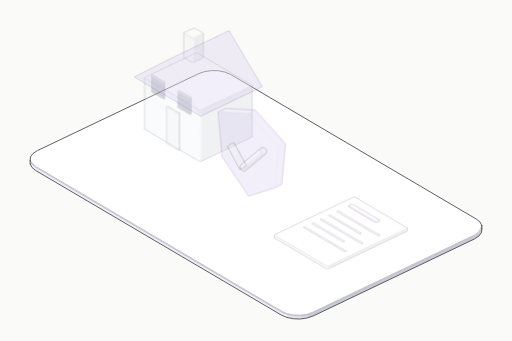
t = 0.00 s
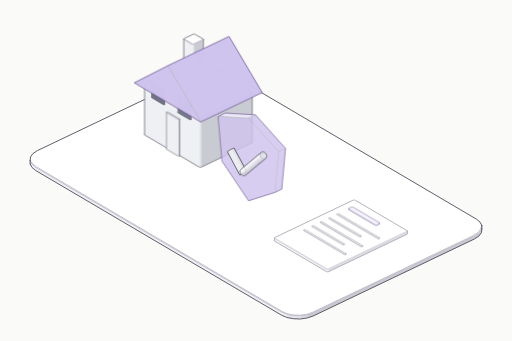
t = 0.80 s
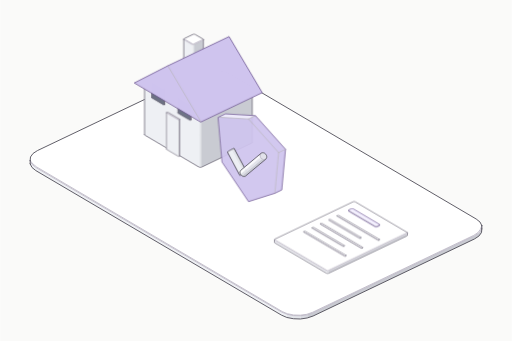
t = 0.98 s
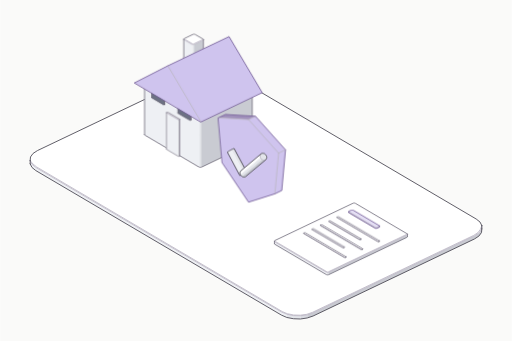
t = 1.52 s
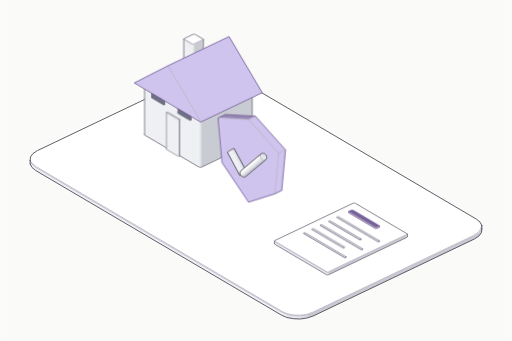
t = 1.98 s
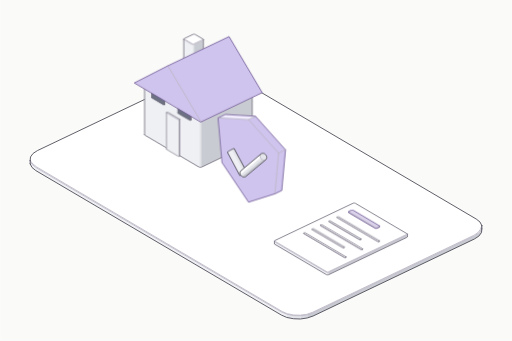
t = 2.40 s

The animated SVG that drew these frames (rendered in a browser with its animation timeline set to each time). Animation: 2 CSS @keyframes rules; one cycle of 2.40 s.

<svg xmlns="http://www.w3.org/2000/svg" class="iso iso-svg" viewBox="0 0 600 400" role="img" aria-label="보험: 보장 방패·보험 계약·보호 대상 주택을 보여주는 입체 그림. 계약과 보장 내용을 관리하고 보험 서비스를 제공해요."><style>.iso{
  --anatomy-page:#0b0b0b;--anatomy-card:#131313;--anatomy-text:#a3a3a3;--anatomy-strong:#e6e6e6;--anatomy-muted:#6e6e6e;
  --anatomy-paper:#131313;--anatomy-face:#1b1b1b;--anatomy-top:#1c1c1c;
  --anatomy-shade-0:#0f0f0f;--anatomy-shade-1:#121212;--anatomy-shade-2:#151515;--anatomy-shade-3:#181818;
  --anatomy-lit-top:#262626;--anatomy-lit-shade:#1d1d1d;
  --anatomy-hi:#d4d4d4;--anatomy-mid:#6a6a6a;--anatomy-lo:#3e3e3e;--anatomy-faint:#2a2a2a;--anatomy-lit:#ffffff;
  --anatomy-halo:#050505;--anatomy-halo-opacity:.9;--anatomy-dot:#e6e6e6;
  --anatomy-red:#ff6b6b;--anatomy-green:#6be0a0;--anatomy-blue:#6b9bff;
  --anatomy-weight:.6px;--anatomy-ease:cubic-bezier(.32,.72,0,1);
  --anatomy-mono:ui-monospace,"SF Mono",Menlo,Consolas,monospace;
  --anatomy-lift:inset 0 1px 0 0 #ffffff0a,inset 0 0 0 1px #ffffff06,0 0 0 1px #00000026,0 1px 1px -.5px #00000014,0 3px 3px -1.5px #00000014,0 6px 6px -3px #00000014,0 12px 12px -6px #00000014;
}
.iso[data-theme="light"]{
  --anatomy-page:#f2f2ef;--anatomy-card:#fbfbfa;--anatomy-text:#57575a;--anatomy-strong:#18181a;--anatomy-muted:#8c8c90;
  --anatomy-paper:#fbfbfa;--anatomy-face:#ffffff;--anatomy-top:#ffffff;
  --anatomy-shade-0:#dcdcd9;--anatomy-shade-1:#e5e5e2;--anatomy-shade-2:#ededea;--anatomy-shade-3:#f4f4f1;
  --anatomy-lit-top:#ffffff;--anatomy-lit-shade:#eeeeeb;
  --anatomy-hi:#26262a;--anatomy-mid:#8a8a8f;--anatomy-lo:#b4b4b8;--anatomy-faint:#d4d4d6;--anatomy-lit:#000000;
  --anatomy-halo:#8a8a80;--anatomy-halo-opacity:.32;--anatomy-dot:#3a3a3e;
  --anatomy-red:#e5484d;--anatomy-green:#30a46c;--anatomy-blue:#3e63dd;
  --anatomy-lift:inset 0 1px 0 0 #ffffff,0 0 0 1px #0000000f,0 1px 1px -.5px #0000000a,0 3px 3px -1.5px #0000000a,0 6px 6px -3px #0000000a,0 12px 12px -6px #0000000a;
}
.iso-svg{display:block;width:100%;height:auto;overflow:visible}
.iso-svg path,.iso-svg circle{vector-effect:non-scaling-stroke}
.iso-fill{fill:var(--anatomy-paper);stroke:none}
.iso-solid[data-lit]>.iso-fill{fill:var(--anatomy-face)}
.iso-shade,.iso-top{stroke:none}
.iso-shade[data-shade="0"]{fill:var(--anatomy-shade-0)}
.iso-shade[data-shade="1"]{fill:var(--anatomy-shade-1)}
.iso-shade[data-shade="2"]{fill:var(--anatomy-shade-2)}
.iso-shade[data-shade="3"]{fill:var(--anatomy-shade-3)}
.iso-top{fill:var(--anatomy-top)}
.iso-solid[data-lit]>.iso-top{fill:var(--anatomy-lit-top)}
.iso-solid[data-lit]>.iso-shade{fill:var(--anatomy-lit-shade)}
.iso-solid[data-seamless]>.iso-shade,.iso-solid[data-seamless]>.iso-top{stroke-width:.4;stroke-linejoin:round}
.iso-solid[data-seamless]>.iso-shade[data-shade="0"]{stroke:var(--anatomy-shade-0)}
.iso-solid[data-seamless]>.iso-shade[data-shade="1"]{stroke:var(--anatomy-shade-1)}
.iso-solid[data-seamless]>.iso-shade[data-shade="2"]{stroke:var(--anatomy-shade-2)}
.iso-solid[data-seamless]>.iso-shade[data-shade="3"]{stroke:var(--anatomy-shade-3)}
.iso-solid[data-seamless]>.iso-top{stroke:var(--anatomy-top)}
.iso-solid[data-seamless][data-lit]>.iso-top{stroke:var(--anatomy-lit-top)}
.iso-solid[data-seamless][data-lit]>.iso-shade{stroke:var(--anatomy-lit-shade)}
.iso-solid[data-lit]>.iso-edge{stroke:var(--anatomy-lit)}
.iso-halo{fill:var(--anatomy-halo);stroke:none;filter:blur(9px);opacity:var(--anatomy-halo-opacity);transform:translateY(3px)}
.iso-line{fill:none;stroke:var(--anatomy-lo);stroke-width:var(--anatomy-weight);stroke-linecap:round;stroke-linejoin:round}
.iso-line[data-tone="hi"]{stroke:var(--anatomy-hi)}
.iso-line[data-tone="mid"]{stroke:var(--anatomy-mid)}
.iso-line[data-tone="lo"]{stroke:var(--anatomy-lo)}
.iso-line[data-tone="faint"]{stroke:var(--anatomy-faint)}
.iso-line[data-tone="lit"]{stroke:var(--anatomy-lit)}
.iso-line[data-tone="red"]{stroke:var(--anatomy-red)}
.iso-line[data-tone="green"]{stroke:var(--anatomy-green)}
.iso-line[data-tone="blue"]{stroke:var(--anatomy-blue)}
.iso-line[data-dotted]{stroke-dasharray:.01 3.5;stroke-width:1}
.iso-line[data-dashed]{stroke-dasharray:3 3}
.iso-line[data-flow]{stroke-dasharray:2 6}
.iso-wire-end{fill:var(--anatomy-paper);stroke:var(--anatomy-lo);stroke-width:var(--anatomy-weight)}
.iso-wire[data-tone="hi"] .iso-wire-end{stroke:var(--anatomy-hi)}
.iso-wire[data-tone="mid"] .iso-wire-end{stroke:var(--anatomy-mid)}
.iso-wire[data-tone="faint"] .iso-wire-end{stroke:var(--anatomy-faint)}
.iso-wire[data-tone="lit"] .iso-wire-end{stroke:var(--anatomy-lit)}
.iso-dots circle{fill:var(--anatomy-dot);stroke:none;opacity:.32}
.iso-dots[data-tone="hi"] circle{opacity:.85}
.iso-dots[data-tone="mid"] circle{opacity:.45}
.iso-dots[data-tone="lo"] circle{opacity:.22}
.iso-dots[data-tone="faint"] circle{opacity:.12}
.iso-face-text{fill:var(--anatomy-mid);font-family:var(--anatomy-mono);letter-spacing:.04em}
.iso-face-text[data-tone="hi"]{fill:var(--anatomy-hi)}
.iso-face-text[data-tone="lo"]{fill:var(--anatomy-lo)}
.iso-face-text[data-tone="faint"]{fill:var(--anatomy-faint)}
.tb-body{fill:var(--anatomy-shade-2);stroke:none}
.tb-shine{fill:var(--anatomy-top);stroke:none}
.tb-shade{fill:var(--anatomy-shade-0);stroke:none}
.tb-ring{fill:none;stroke:var(--anatomy-lo);stroke-width:.45;stroke-linecap:butt;stroke-linejoin:round}
.tb-ring[data-tone="mid"]{stroke:var(--anatomy-mid)}
.tb-ring[data-tone="faint"]{stroke:var(--anatomy-faint)}
.tb-ring[data-tone="hi"]{stroke:var(--anatomy-hi)}

.iso{--anatomy-paper:#fafaf9;--anatomy-top:#ffffff;--anatomy-shade-0:#c9cbd2;--anatomy-shade-1:#d8dae1;--anatomy-shade-2:#e3e5ea;--anatomy-shade-3:#eef0f4;--anatomy-face:#e5dff9;--anatomy-lit-top:#f2edff;--anatomy-lit-shade:#cfc4ee;--anatomy-hi:#45434f;--anatomy-mid:#74717f;--anatomy-lo:#97939f;--anatomy-faint:#bcb8c6;--anatomy-lit:#756098;--anatomy-dot:#55515e;--anatomy-halo:#888398;--anatomy-halo-opacity:.12;--art-rubber:#45434b;--art-glass:#6c7184;--art-solar:#686480;--anatomy-weight:.85px}
.art-part{animation:art-settle 1.6s cubic-bezier(.22,.61,.36,1) both;animation-delay:var(--part-delay)}
.art-part [data-lit] > .iso-top{animation:art-light 1.2s ease-in-out both;animation-delay:calc(.8s + var(--part-delay))}
@keyframes art-settle{0%{opacity:.28;transform:translateY(-7px)}65%,100%{opacity:1;transform:translateY(0)}}
@keyframes art-light{0%,100%{fill:var(--anatomy-lit-top)}45%{fill:var(--anatomy-lit)}}
@media(prefers-reduced-motion:reduce){.art-part,.art-part [data-lit] > .iso-top{animation:none!important}}
</style><rect width="600" height="400" fill="#fafaf9"/><g data-art-part="base.box.0" data-phase="2"><g class="iso-solid"><path class="iso-fill" d="M35.1 188.5L35.5 184.1L38.5 180L43.7 176.6L233 86.3L239.9 83.9L247.9 82.8L256.1 83L263.8 84.6L270.2 87.3L558.3 256.9L562.8 260.5L564.9 264.7L564.9 268.5L564.5 272.8L561.5 276.9L556.3 280.3L367 370.7L360.1 373L352.1 374.2L343.9 373.9L336.2 372.4L329.8 369.6L41.7 200.1L37.2 196.4L35.1 192.2Z"/><path class="iso-shade" data-shade="0" d="M564.9 268.5L564.5 272.8L564.5 269.1L564.9 264.7ZM564.5 272.8L561.5 276.9L561.5 273.2L564.5 269.1ZM561.5 276.9L556.3 280.3L556.3 276.6L561.5 273.2ZM556.3 280.3L367 370.7L367 366.9L556.3 276.6ZM367 370.7L360.1 373L360.1 369.3L367 366.9Z"/><path class="iso-shade" data-shade="1" d="M360.1 373L352.1 374.2L352.1 370.4L360.1 369.3Z"/><path class="iso-shade" data-shade="2" d="M352.1 374.2L343.9 373.9L343.9 370.2L352.1 370.4ZM343.9 373.9L336.2 372.4L336.2 368.6L343.9 370.2Z"/><path class="iso-shade" data-shade="3" d="M336.2 372.4L329.8 369.6L329.8 365.9L336.2 368.6ZM329.8 369.6L41.7 200.1L41.7 196.4L329.8 365.9ZM41.7 200.1L37.2 196.4L37.2 192.7L41.7 196.4ZM37.2 196.4L35.1 192.2L35.1 188.5L37.2 192.7Z"/><path class="iso-top" d="M558.3 256.9L562.8 260.5L564.9 264.7L564.5 269.1L561.5 273.2L556.3 276.6L367 366.9L360.1 369.3L352.1 370.4L343.9 370.2L336.2 368.6L329.8 365.9L41.7 196.4L37.2 192.7L35.1 188.5L35.5 184.1L38.5 180L43.7 176.6L233 86.3L239.9 83.9L247.9 82.8L256.1 83L263.8 84.6L270.2 87.3Z"/><path class="iso-line iso-crease" data-tone="faint" d="M564.9 264.7L564.5 269.1L561.5 273.2L556.3 276.6L367 366.9L360.1 369.3L352.1 370.4L343.9 370.2L336.2 368.6L329.8 365.9L41.7 196.4L37.2 192.7L35.1 188.5"/><path class="iso-line iso-bevel" data-tone="faint" d="M564.9 264.7L563.2 269L560.4 272.8L555.4 276.1L366.2 366.4L359.5 368.7L352 369.7L344.2 369.5L336.8 368L330.7 365.4L42.8 195.9L38.4 192.4L35.1 188.5"/><path class="iso-line iso-edge" data-tone="hi" d="M35.1 188.5L35.5 184.1L38.5 180L43.7 176.6L233 86.3L239.9 83.9L247.9 82.8L256.1 83L263.8 84.6L270.2 87.3L558.3 256.9L562.8 260.5L564.9 264.7M564.9 268.5L564.5 272.8L561.5 276.9L556.3 280.3L367 370.7L360.1 373L352.1 374.2L343.9 373.9L336.2 372.4L329.8 369.6L41.7 200.1L37.2 196.4L35.1 192.2M564.9 264.7L564.9 268.5M35.1 188.5L35.1 192.2"/></g></g><g class="art-part" data-art-part="insurance.box.1" style="--part-delay:0s"><g class="iso-solid"><path class="iso-fill" d="M169.3 98.4L169.3 98.1L169.6 97.7L170 97.5L228.8 69.4L229.4 69.2L230 69.1L230.7 69.1L231.3 69.3L231.9 69.5L295.1 106.7L295.5 107L295.6 107.4L295.6 167L295.6 167.3L295.3 167.7L294.9 167.9L236.2 196L235.6 196.2L234.9 196.3L234.2 196.3L233.6 196.1L233 195.9L169.9 158.7L169.5 158.4L169.3 158Z"/><path class="iso-shade" data-shade="0" d="M295.6 167L295.6 167.3L295.6 107.7L295.6 107.4ZM295.6 167.3L295.3 167.7L295.3 108.1L295.6 107.7ZM295.3 167.7L294.9 167.9L294.9 108.3L295.3 108.1ZM294.9 167.9L236.2 196L236.2 136.4L294.9 108.3ZM236.2 196L235.6 196.2L235.6 136.6L236.2 136.4Z"/><path class="iso-shade" data-shade="1" d="M235.6 196.2L234.9 196.3L234.9 136.7L235.6 136.6Z"/><path class="iso-shade" data-shade="2" d="M234.9 196.3L234.2 196.3L234.2 136.7L234.9 136.7ZM234.2 196.3L233.6 196.1L233.6 136.5L234.2 136.7Z"/><path class="iso-shade" data-shade="3" d="M233.6 196.1L233 195.9L233 136.3L233.6 136.5ZM233 195.9L169.9 158.7L169.9 99.1L233 136.3ZM169.9 158.7L169.5 158.4L169.5 98.8L169.9 99.1ZM169.5 158.4L169.3 158L169.3 98.4L169.5 98.8Z"/><path class="iso-top" d="M295.1 106.7L295.5 107L295.6 107.4L295.6 107.7L295.3 108.1L294.9 108.3L236.2 136.4L235.6 136.6L234.9 136.7L234.2 136.7L233.6 136.5L233 136.3L169.9 99.1L169.5 98.8L169.3 98.4L169.3 98.1L169.6 97.7L170 97.5L228.8 69.4L229.4 69.2L230 69.1L230.7 69.1L231.3 69.3L231.9 69.5Z"/><path class="iso-line iso-crease" data-tone="faint" d="M295.6 107.4L295.6 107.7L295.3 108.1L294.9 108.3L236.2 136.4L235.6 136.6L234.9 136.7L234.2 136.7L233.6 136.5L233 136.3L169.9 99.1L169.5 98.8L169.3 98.4"/><path class="iso-line iso-bevel" data-tone="faint" d="M295.6 107.4L294.3 107.6L294.2 107.7L294 107.9L235.3 135.8L235 135.9L234.8 136L234.5 136L234.2 135.9L234 135.8L170.9 98.7L170.7 98.5L169.3 98.4"/><path class="iso-line iso-edge" data-tone="mid" d="M169.3 98.4L169.3 98.1L169.6 97.7L170 97.5L228.8 69.4L229.4 69.2L230 69.1L230.7 69.1L231.3 69.3L231.9 69.5L295.1 106.7L295.5 107L295.6 107.4M295.6 167L295.6 167.3L295.3 167.7L294.9 167.9L236.2 196L235.6 196.2L234.9 196.3L234.2 196.3L233.6 196.1L233 195.9L169.9 158.7L169.5 158.4L169.3 158M295.6 107.4L295.6 167M169.3 98.4L169.3 158"/></g></g><g class="art-part" data-art-part="insurance.box.3" style="--part-delay:0s"><g class="iso-solid"><path class="iso-fill" d="M195 132.2L195 132L195.1 131.9L195.3 131.7L195.6 131.6L196 131.6L196.3 131.6L196.6 131.7L196.9 131.8L210.1 139.6L210.3 139.7L210.4 139.9L210.4 182.7L210.4 182.9L210.3 183.1L210 183.2L209.8 183.3L209.4 183.4L209.1 183.4L208.8 183.3L208.5 183.2L195.3 175.4L195.1 175.2L195 175.1Z"/><path class="iso-shade" data-shade="0" d="M210.4 182.7L210.4 182.9L210.4 140.1L210.4 139.9ZM210.4 182.9L210.3 183.1L210.3 140.2L210.4 140.1ZM210.3 183.1L210 183.2L210 140.4L210.3 140.2ZM210 183.2L209.8 183.3L209.8 140.5L210 140.4Z"/><path class="iso-shade" data-shade="1" d="M209.8 183.3L209.4 183.4L209.4 140.5L209.8 140.5Z"/><path class="iso-shade" data-shade="2" d="M209.4 183.4L209.1 183.4L209.1 140.5L209.4 140.5ZM209.1 183.4L208.8 183.3L208.8 140.5L209.1 140.5Z"/><path class="iso-shade" data-shade="3" d="M208.8 183.3L208.5 183.2L208.5 140.3L208.8 140.5ZM208.5 183.2L195.3 175.4L195.3 132.6L208.5 140.3ZM195.3 175.4L195.1 175.2L195.1 132.4L195.3 132.6ZM195.1 175.2L195 175.1L195 132.2L195.1 132.4Z"/><path class="iso-top" d="M210.1 139.6L210.3 139.7L210.4 139.9L210.4 140.1L210.3 140.2L210 140.4L210 140.4L209.8 140.5L209.4 140.5L209.1 140.5L208.8 140.5L208.5 140.3L195.3 132.6L195.1 132.4L195 132.2L195 132L195.1 131.9L195.3 131.7L195.3 131.7L195.6 131.6L196 131.6L196.3 131.6L196.6 131.7L196.9 131.8Z"/><path class="iso-line iso-crease" data-tone="faint" d="M210.4 139.9L210.4 140.1L210.3 140.2L210 140.4M210 140.4L209.8 140.5L209.4 140.5L209.1 140.5L208.8 140.5L208.5 140.3L195.3 132.6L195.1 132.4L195 132.2"/><path class="iso-line iso-bevel" data-tone="faint" d="M210.4 139.9L209.1 139.9L209.1 139.9L210 140.4M210 140.4L209.2 139.8L209.3 139.8L209.4 139.8L209.4 139.9L209.4 139.8L196.3 132.1L196.3 132.1L195 132.2"/><path class="iso-line iso-edge" data-tone="lo" d="M210 140.4L210 140.4M195 132.2L195 132L195.1 131.9L195.3 131.7L195.3 131.7L195.6 131.6L196 131.6L196.3 131.6L196.6 131.7L196.9 131.8L210.1 139.6L210.3 139.7L210.4 139.9M210.4 182.7L210.4 182.9L210.3 183.1L210 183.2M210 183.2L209.8 183.3L209.4 183.4L209.1 183.4L208.8 183.3L208.5 183.2L195.3 175.4L195.1 175.2L195 175.1M210.4 139.9L210.4 182.7M210 140.4L210 183.2M210 140.4L210 183.2M195 132.2L195 175.1"/></g></g><g class="art-part" data-art-part="insurance.box.4" style="--part-delay:0s"><g style="--anatomy-top:var(--art-glass);--anatomy-paper:var(--art-glass);--anatomy-shade-0:var(--art-glass);--anatomy-shade-1:var(--art-glass);--anatomy-shade-2:var(--art-glass);--anatomy-shade-3:var(--art-glass)"><g class="iso-solid"><path class="iso-fill" d="M177.5 95.9L177.5 95.7L177.6 95.5L177.9 95.4L178.1 95.3L178.5 95.2L178.8 95.2L179.1 95.3L179.4 95.4L192.6 103.2L192.8 103.3L192.9 103.5L192.9 122.1L192.9 122.3L192.8 122.5L192.6 122.6L192.3 122.7L191.9 122.8L191.6 122.8L191.3 122.7L191 122.6L177.8 114.8L177.6 114.7L177.5 114.5Z"/><path class="iso-shade" data-shade="0" d="M192.9 122.1L192.9 122.3L192.9 103.7L192.9 103.5ZM192.9 122.3L192.8 122.5L192.8 103.9L192.9 103.7ZM192.8 122.5L192.6 122.6L192.6 104L192.8 103.9ZM192.6 122.6L192.3 122.7L192.3 104.1L192.6 104Z"/><path class="iso-shade" data-shade="1" d="M192.3 122.7L191.9 122.8L191.9 104.2L192.3 104.1Z"/><path class="iso-shade" data-shade="2" d="M191.9 122.8L191.6 122.8L191.6 104.2L191.9 104.2ZM191.6 122.8L191.3 122.7L191.3 104.1L191.6 104.2Z"/><path class="iso-shade" data-shade="3" d="M191.3 122.7L191 122.6L191 104L191.3 104.1ZM191 122.6L177.8 114.8L177.8 96.2L191 104ZM177.8 114.8L177.6 114.7L177.6 96L177.8 96.2ZM177.6 114.7L177.5 114.5L177.5 95.9L177.6 96Z"/><path class="iso-top" d="M192.6 103.2L192.8 103.3L192.9 103.5L192.9 103.7L192.8 103.9L192.6 104L192.6 104L192.3 104.1L191.9 104.2L191.6 104.2L191.3 104.1L191 104L177.8 96.2L177.6 96L177.5 95.9L177.5 95.7L177.6 95.5L177.9 95.4L177.9 95.4L178.1 95.3L178.5 95.2L178.8 95.2L179.1 95.3L179.4 95.4Z"/><path class="iso-line iso-crease" data-tone="faint" d="M192.9 103.5L192.9 103.7L192.8 103.9L192.6 104M192.6 104L192.3 104.1L191.9 104.2L191.6 104.2L191.3 104.1L191 104L177.8 96.2L177.6 96L177.5 95.9"/><path class="iso-line iso-bevel" data-tone="faint" d="M192.9 103.5L191.6 103.6L191.6 103.5L192.6 104M192.6 104L191.7 103.5L191.8 103.5L191.9 103.5L191.9 103.5L191.9 103.5L178.8 95.8L178.8 95.8L177.5 95.9"/><path class="iso-line iso-edge" data-tone="mid" d="M192.6 104L192.6 104M177.5 95.9L177.5 95.7L177.6 95.5L177.9 95.4L177.9 95.4L178.1 95.3L178.5 95.2L178.8 95.2L179.1 95.3L179.4 95.4L192.6 103.2L192.8 103.3L192.9 103.5M192.9 122.1L192.9 122.3L192.8 122.5L192.6 122.6M192.6 122.6L192.3 122.7L191.9 122.8L191.6 122.8L191.3 122.7L191 122.6L177.8 114.8L177.6 114.7L177.5 114.5M192.9 103.5L192.9 122.1M192.6 104L192.6 122.6M192.6 104L192.6 122.6M177.5 95.9L177.5 114.5"/></g></g></g><g class="art-part" data-art-part="insurance.box.5" style="--part-delay:0.2s"><g style="--anatomy-top:var(--art-glass);--anatomy-paper:var(--art-glass);--anatomy-shade-0:var(--art-glass);--anatomy-shade-1:var(--art-glass);--anatomy-shade-2:var(--art-glass);--anatomy-shade-3:var(--art-glass)"><g class="iso-solid"><path class="iso-fill" d="M208.4 114L208.4 113.8L208.5 113.7L208.7 113.5L209 113.4L209.3 113.4L209.7 113.4L210 113.5L210.3 113.6L223.5 121.4L223.7 121.5L223.8 121.7L223.8 140.3L223.8 140.5L223.6 140.7L223.4 140.8L223.1 140.9L222.8 141L222.5 140.9L222.1 140.9L221.9 140.8L208.6 133L208.4 132.8L208.4 132.7Z"/><path class="iso-shade" data-shade="0" d="M223.8 140.3L223.8 140.5L223.8 121.9L223.8 121.7ZM223.8 140.5L223.6 140.7L223.6 122L223.8 121.9ZM223.6 140.7L223.4 140.8L223.4 122.2L223.6 122ZM223.4 140.8L223.1 140.9L223.1 122.3L223.4 122.2Z"/><path class="iso-shade" data-shade="1" d="M223.1 140.9L222.8 141L222.8 122.3L223.1 122.3Z"/><path class="iso-shade" data-shade="2" d="M222.8 141L222.5 140.9L222.5 122.3L222.8 122.3ZM222.5 140.9L222.1 140.9L222.1 122.3L222.5 122.3Z"/><path class="iso-shade" data-shade="3" d="M222.1 140.9L221.9 140.8L221.9 122.1L222.1 122.3ZM221.9 140.8L208.6 133L208.6 114.4L221.9 122.1ZM208.6 133L208.4 132.8L208.4 114.2L208.6 114.4ZM208.4 132.8L208.4 132.7L208.4 114L208.4 114.2Z"/><path class="iso-top" d="M223.5 121.4L223.7 121.5L223.8 121.7L223.8 121.9L223.6 122L223.4 122.2L223.4 122.2L223.1 122.3L222.8 122.3L222.5 122.3L222.1 122.3L221.9 122.1L208.6 114.4L208.4 114.2L208.4 114L208.4 113.8L208.5 113.7L208.7 113.5L208.7 113.5L209 113.4L209.3 113.4L209.7 113.4L210 113.5L210.3 113.6Z"/><path class="iso-line iso-crease" data-tone="faint" d="M223.8 121.7L223.8 121.9L223.6 122L223.4 122.2M223.4 122.2L223.1 122.3L222.8 122.3L222.5 122.3L222.1 122.3L221.9 122.1L208.6 114.4L208.4 114.2L208.4 114"/><path class="iso-line iso-bevel" data-tone="faint" d="M223.8 121.7L222.5 121.7L222.5 121.7L223.4 122.2M223.4 122.2L222.6 121.6L222.7 121.6L222.7 121.6L222.8 121.6L222.8 121.6L209.7 113.9L209.7 113.9L208.4 114"/><path class="iso-line iso-edge" data-tone="mid" d="M223.4 122.2L223.4 122.2M208.4 114L208.4 113.8L208.5 113.7L208.7 113.5L208.7 113.5L209 113.4L209.3 113.4L209.7 113.4L210 113.5L210.3 113.6L223.5 121.4L223.7 121.5L223.8 121.7M223.8 140.3L223.8 140.5L223.6 140.7L223.4 140.8M223.4 140.8L223.1 140.9L222.8 141L222.5 140.9L222.1 140.9L221.9 140.8L208.6 133L208.4 132.8L208.4 132.7M223.8 121.7L223.8 140.3M223.4 122.2L223.4 140.8M223.4 122.2L223.4 140.8M208.4 114L208.4 132.7"/></g></g></g><g class="art-part" data-art-part="insurance.box.6" style="--part-delay:0s"><g class="iso-solid"><path class="iso-fill" d="M215.3 46.2L215.4 45.8L215.6 45.5L216 45.2L225.8 40.5L226.4 40.3L227.1 40.2L227.8 40.2L228.4 40.4L228.9 40.6L237.8 45.8L238.1 46.1L238.3 46.4L238.3 74.4L238.3 74.7L238 75.1L237.6 75.4L227.8 80L227.2 80.2L226.6 80.3L225.9 80.3L225.2 80.2L224.7 80L215.9 74.8L215.5 74.5L215.3 74.1Z"/><path class="iso-shade" data-shade="0" d="M238.3 74.4L238.3 74.7L238.3 46.8L238.3 46.4ZM238.3 74.7L238 75.1L238 47.1L238.3 46.8ZM238 75.1L237.6 75.4L237.6 47.4L238 47.1ZM237.6 75.4L227.8 80L227.8 52.1L237.6 47.4ZM227.8 80L227.2 80.2L227.2 52.3L227.8 52.1Z"/><path class="iso-shade" data-shade="1" d="M227.2 80.2L226.6 80.3L226.6 52.4L227.2 52.3Z"/><path class="iso-shade" data-shade="2" d="M226.6 80.3L225.9 80.3L225.9 52.4L226.6 52.4ZM225.9 80.3L225.2 80.2L225.2 52.2L225.9 52.4Z"/><path class="iso-shade" data-shade="3" d="M225.2 80.2L224.7 80L224.7 52L225.2 52.2ZM224.7 80L215.9 74.8L215.9 46.8L224.7 52ZM215.9 74.8L215.5 74.5L215.5 46.5L215.9 46.8ZM215.5 74.5L215.3 74.1L215.3 46.2L215.5 46.5Z"/><path class="iso-top" d="M237.8 45.8L238.1 46.1L238.3 46.4L238.3 46.8L238 47.1L237.6 47.4L227.8 52.1L227.2 52.3L226.6 52.4L225.9 52.4L225.2 52.2L224.7 52L215.9 46.8L215.5 46.5L215.3 46.2L215.4 45.8L215.6 45.5L216 45.2L225.8 40.5L226.4 40.3L227.1 40.2L227.8 40.2L228.4 40.4L228.9 40.6Z"/><path class="iso-line iso-crease" data-tone="faint" d="M238.3 46.4L238.3 46.8L238 47.1L237.6 47.4L227.8 52.1L227.2 52.3L226.6 52.4L225.9 52.4L225.2 52.2L224.7 52L215.9 46.8L215.5 46.5L215.3 46.2"/><path class="iso-line iso-bevel" data-tone="faint" d="M238.3 46.4L237 46.7L236.9 46.8L236.6 46.9L227 51.5L226.7 51.7L226.4 51.7L226.2 51.7L225.9 51.6L225.6 51.5L216.9 46.4L216.7 46.2L215.3 46.2"/><path class="iso-line iso-edge" data-tone="mid" d="M215.3 46.2L215.4 45.8L215.6 45.5L216 45.2L225.8 40.5L226.4 40.3L227.1 40.2L227.8 40.2L228.4 40.4L228.9 40.6L237.8 45.8L238.1 46.1L238.3 46.4M238.3 74.4L238.3 74.7L238 75.1L237.6 75.4L227.8 80L227.2 80.2L226.6 80.3L225.9 80.3L225.2 80.2L224.7 80L215.9 74.8L215.5 74.5L215.3 74.1M238.3 46.4L238.3 74.4M215.3 46.2L215.3 74.1"/></g></g><g class="art-part" data-art-part="insurance.prism.2" style="--part-delay:0s"><g class="iso-solid" data-lit=""><path class="iso-fill" d="M157.6 97.1L196.6 77.2L268.4 42.9L307.3 108.7L235.5 143Z"/><path class="iso-shade" data-shade="2" d="M307.3 108.7L268.4 42.9L196.6 77.2L235.5 143Z"/><path class="iso-shade" data-shade="3" d="M235.5 143L196.6 77.2L157.6 97.1Z"/><path class="iso-top" d=""/><path class="iso-line iso-crease" data-tone="faint" d="M235.5 143L196.6 77.2"/><path class="iso-line iso-edge" data-tone="hi" d="M157.6 97.1L196.6 77.2L268.4 42.9L307.3 108.7L235.5 143Z"/></g></g><g class="art-part" data-art-part="insurance.prism.7" style="--part-delay:0.4s"><g class="iso-solid" data-lit=""><path class="iso-fill" d="M255.9 138.1L264.1 134.2L299.3 136.3L334.6 175.7L330.2 223.4L322.1 227.3L291.2 237.1L260.3 191Z"/><path class="iso-shade" data-shade="0" d="M330.2 223.4L334.6 175.7L326.5 179.6L322.1 227.3Z"/><path class="iso-shade" data-shade="3" d="M334.6 175.7L299.3 136.3L291.2 140.2L326.5 179.6ZM260.3 191L291.2 237.1L322.1 227.3L326.5 179.6L291.2 140.2L255.9 138.1Z"/><path class="iso-top" d="M299.3 136.3L264.1 134.2L255.9 138.1L291.2 140.2Z"/><path class="iso-line iso-crease" data-tone="faint" d="M322.1 227.3L326.5 179.6M334.6 175.7L326.5 179.6M326.5 179.6L291.2 140.2M299.3 136.3L291.2 140.2M291.2 140.2L255.9 138.1"/><path class="iso-line iso-edge" data-tone="hi" d="M255.9 138.1L264.1 134.2L299.3 136.3L334.6 175.7L330.2 223.4L322.1 227.3L291.2 237.1L260.3 191Z"/></g></g><g class="art-part" data-art-part="insurance.turned.8" style="--part-delay:0.2s"><g class="iso-solid"><path class="iso-fill" d="M266.6 178.4L266.6 178.3L266.8 178.1L267.2 177.9L267.7 177.6L268.2 177.2L268.9 176.8L269.6 176.4L270.4 176L271.1 175.6L271.9 175.2L272.5 174.9L273.1 174.6L273.6 174.4L274 174.3L274.2 174.2L274.3 174.2L289 201.5L289 201.6L288.8 201.8L288.4 202L287.9 202.3L287.4 202.7L286.7 203.1L286 203.5L285.2 203.9L284.5 204.3L283.7 204.7L283.1 205L282.5 205.3L282 205.5L281.6 205.6L281.4 205.7L281.3 205.7Z"/><path class="iso-shade" data-shade="0" d="M273.6 174.4L274 174.3L274.2 174.2L274.3 174.2L289 201.5L288.9 201.5L288.7 201.6L288.3 201.7ZM281.9 205.2L282.4 204.8L282.9 204.5L283.6 204.1L284.3 203.7L285.1 203.3L285.8 202.9L286.5 202.5L287.2 202.2L287.8 201.9L288.3 201.7L288.7 201.6L288.9 201.5L289 201.5L289 201.6L288.8 201.8L288.4 202L287.9 202.3L287.4 202.7L286.7 203.1L286 203.5L285.2 203.9L284.5 204.3L283.7 204.7L283.1 205L282.5 205.3L282 205.5L281.6 205.6L281.4 205.7L281.3 205.7L281.3 205.6L281.5 205.4L281.9 205.2L285.1 203.6L285.1 203.6L285.1 203.6L285.1 203.6L285.1 203.6L285.1 203.6L285.1 203.6L285.1 203.6L285.1 203.6L285.1 203.6L285.1 203.6L285.1 203.6L285.1 203.6L285.1 203.6L285.1 203.6L285.1 203.6L285.1 203.6L285.1 203.6L285.1 203.6L285.1 203.6L285.1 203.6L285.1 203.6L285.1 203.6L285.1 203.6L285.1 203.6L285.1 203.6L285.1 203.6L285.1 203.6L285.1 203.6L285.1 203.6L285.1 203.6L285.1 203.6L285.1 203.6Z"/><path class="iso-shade" data-shade="1" d="M272.5 174.9L273.1 174.6L273.6 174.4L288.3 201.7L287.8 201.9L287.2 202.2Z"/><path class="iso-shade" data-shade="2" d="M271.1 175.6L271.9 175.2L272.5 174.9L287.2 202.2L286.5 202.5L285.8 202.9ZM266.6 178.4L266.6 178.3L266.8 178.1L281.5 205.4L281.3 205.6L281.3 205.7Z"/><path class="iso-shade" data-shade="3" d="M266.8 178.1L267.2 177.9L267.7 177.6L268.2 177.2L268.9 176.8L269.6 176.4L270.4 176L271.1 175.6L285.8 202.9L285.1 203.3L284.3 203.7L283.6 204.1L282.9 204.5L282.4 204.8L281.9 205.2L281.5 205.4Z"/><path class="iso-top" d=""/><path class="iso-line iso-crease" data-tone="faint" d="M281.3 205.7L281.4 205.5L281.9 205.1L282.8 204.6L283.8 204L285 203.3L286.2 202.7L287.3 202.1L288.2 201.7L288.8 201.5L289 201.5"/><path class="iso-line iso-edge" data-tone="hi" d="M266.6 178.4L266.6 178.3L266.8 178.1L267.2 177.9L267.7 177.6L268.2 177.2L268.9 176.8L269.6 176.4L270.4 176L271.1 175.6L271.9 175.2L272.5 174.9L273.1 174.6L273.6 174.4L274 174.3L274.2 174.2L274.3 174.2L289 201.5L289 201.6L288.8 201.8L288.4 202L287.9 202.3L287.4 202.7L286.7 203.1L286 203.5L285.2 203.9L284.5 204.3L283.7 204.7L283.1 205L282.5 205.3L282 205.5L281.6 205.6L281.4 205.7L281.3 205.7Z"/></g></g><g class="art-part" data-art-part="insurance.turned.9" style="--part-delay:0.4s"><g class="iso-solid"><path class="iso-fill" d="M281.2 202.8L281.3 202L281.5 201.3L281.9 200.7L282.4 200.2L305.9 180.5L306.5 180.1L307.1 179.9L307.9 179.8L308.6 179.9L309.4 180.1L310.2 180.5L310.8 181L311.4 181.6L311.9 182.3L312.3 183.1L312.5 183.9L312.6 184.7L312.5 185.5L312.3 186.2L311.9 186.8L311.5 187.3L287.9 207L287.3 207.4L286.7 207.6L285.9 207.7L285.2 207.6L284.4 207.4L283.7 207L283 206.5L282.4 205.9L281.9 205.2L281.5 204.4L281.3 203.6Z"/><path class="iso-shade" data-shade="0" d="M287.9 207L287.3 207.4L286.7 207.6L285.9 207.7L285.2 207.6L284.4 207.4L283.7 207L307.2 187.3L307.9 187.7L308.7 187.9L309.4 188L310.2 187.9L310.9 187.7L311.5 187.3Z"/><path class="iso-shade" data-shade="1" d="M283.7 207L283 206.5L306.5 186.8L307.2 187.3Z"/><path class="iso-shade" data-shade="2" d="M283 206.5L282.4 205.9L281.9 205.2L305.4 185.5L305.9 186.2L306.5 186.8ZM305.4 185.5L305 184.7L304.8 183.9L304.7 183.1L304.8 182.3L305 181.6L305.4 181L305.9 180.5L306.5 180.1L307.1 179.9L307.9 179.8L308.6 179.9L309.4 180.1L310.2 180.5L310.8 181L311.4 181.6L311.9 182.3L312.3 183.1L312.5 183.9L312.6 184.7L312.5 185.5L312.3 186.2L311.9 186.8L311.5 187.3L310.9 187.7L310.2 187.9L309.4 188L308.7 187.9L307.9 187.7L307.2 187.3L306.5 186.8L305.9 186.2L305.4 185.5L308.7 183.9L308.7 183.9L308.7 183.9L308.7 183.9L308.7 183.9L308.7 183.9L308.7 183.9L308.7 183.9L308.7 183.9L308.7 183.9L308.7 183.9L308.7 183.9L308.7 183.9L308.7 183.9L308.7 183.9L308.7 183.9L308.7 183.9L308.7 183.9L308.7 183.9L308.7 183.9L308.7 183.9L308.7 183.9L308.7 183.9L308.7 183.9L308.7 183.9L308.7 183.9L308.7 183.9L308.7 183.9L308.7 183.9L308.7 183.9L308.7 183.9L308.7 183.9L308.7 183.9Z"/><path class="iso-shade" data-shade="3" d="M281.9 205.2L281.5 204.4L305 184.7L305.4 185.5Z"/><path class="iso-top" d="M281.5 204.4L281.3 203.6L281.2 202.8L281.3 202L281.5 201.3L281.9 200.7L282.4 200.2L305.9 180.5L305.4 181L305 181.6L304.8 182.3L304.7 183.1L304.8 183.9L305 184.7Z"/><path class="iso-line iso-crease" data-tone="faint" d="M311.5 187.3L310.5 187.8L309.3 188L308.1 187.7L306.9 187.1L305.9 186.2L305.2 185L304.8 183.8L304.8 182.5L305.1 181.4L305.8 180.5"/><path class="iso-line iso-edge" data-tone="hi" d="M281.2 202.8L281.3 202L281.5 201.3L281.9 200.7L282.4 200.2L305.9 180.5L306.5 180.1L307.1 179.9L307.9 179.8L308.6 179.9L309.4 180.1L310.2 180.5L310.8 181L311.4 181.6L311.9 182.3L312.3 183.1L312.5 183.9L312.6 184.7L312.5 185.5L312.3 186.2L311.9 186.8L311.5 187.3L287.9 207L287.3 207.4L286.7 207.6L285.9 207.7L285.2 207.6L284.4 207.4L283.7 207L283 206.5L282.4 205.9L281.9 205.2L281.5 204.4L281.3 203.6Z"/></g></g><g class="art-part" data-art-part="insurance.box.10" style="--part-delay:0.6000000000000001s"><g class="iso-solid"><path class="iso-fill" d="M321.5 283.1L321.5 282.7L321.8 282.4L322.2 282.1L413.6 238.5L414.2 238.3L414.9 238.2L415.6 238.2L416.2 238.4L416.7 238.6L477 274.1L477.4 274.4L477.6 274.7L477.6 277.5L477.5 277.9L477.3 278.2L476.8 278.5L385.4 322.1L384.9 322.3L384.2 322.4L383.5 322.4L382.9 322.3L382.3 322L322.1 286.6L321.7 286.3L321.5 285.9Z"/><path class="iso-shade" data-shade="0" d="M477.6 277.5L477.5 277.9L477.5 275.1L477.6 274.7ZM477.5 277.9L477.3 278.2L477.3 275.4L477.5 275.1ZM477.3 278.2L476.8 278.5L476.8 275.7L477.3 275.4ZM476.8 278.5L385.4 322.1L385.4 319.3L476.8 275.7ZM385.4 322.1L384.9 322.3L384.9 319.5L385.4 319.3Z"/><path class="iso-shade" data-shade="1" d="M384.9 322.3L384.2 322.4L384.2 319.6L384.9 319.5Z"/><path class="iso-shade" data-shade="2" d="M384.2 322.4L383.5 322.4L383.5 319.6L384.2 319.6ZM383.5 322.4L382.9 322.3L382.9 319.5L383.5 319.6Z"/><path class="iso-shade" data-shade="3" d="M382.9 322.3L382.3 322L382.3 319.2L382.9 319.5ZM382.3 322L322.1 286.6L322.1 283.8L382.3 319.2ZM322.1 286.6L321.7 286.3L321.7 283.5L322.1 283.8ZM321.7 286.3L321.5 285.9L321.5 283.1L321.7 283.5Z"/><path class="iso-top" d="M477 274.1L477.4 274.4L477.6 274.7L477.5 275.1L477.3 275.4L476.8 275.7L385.4 319.3L384.9 319.5L384.2 319.6L383.5 319.6L382.9 319.5L382.3 319.2L322.1 283.8L321.7 283.5L321.5 283.1L321.5 282.7L321.8 282.4L322.2 282.1L413.6 238.5L414.2 238.3L414.9 238.2L415.6 238.2L416.2 238.4L416.7 238.6Z"/><path class="iso-line iso-crease" data-tone="faint" d="M477.6 274.7L477.5 275.1L477.3 275.4L476.8 275.7L385.4 319.3L384.9 319.5L384.2 319.6L383.5 319.6L382.9 319.5L382.3 319.2L322.1 283.8L321.7 283.5L321.5 283.1"/><path class="iso-line iso-bevel" data-tone="faint" d="M477.6 274.7L476.4 275L476.3 275.1L476 275.3L384.8 318.9L384.4 319L384.1 319L383.7 319L383.4 319L383.1 318.8L322.9 283.4L322.7 283.2L321.5 283.1"/><path class="iso-line iso-edge" data-tone="mid" d="M321.5 283.1L321.5 282.7L321.8 282.4L322.2 282.1L413.6 238.5L414.2 238.3L414.9 238.2L415.6 238.2L416.2 238.4L416.7 238.6L477 274.1L477.4 274.4L477.6 274.7M477.6 277.5L477.5 277.9L477.3 278.2L476.8 278.5L385.4 322.1L384.9 322.3L384.2 322.4L383.5 322.4L382.9 322.3L382.3 322L322.1 286.6L321.7 286.3L321.5 285.9M477.6 274.7L477.6 277.5M321.5 283.1L321.5 285.9"/></g></g><g class="art-part" data-art-part="insurance.box.11" style="--part-delay:0.6000000000000001s"><g class="iso-solid" data-lit=""><path class="iso-fill" d="M408.8 248.5L408.9 248.2L409.1 247.8L409.6 247.5L411.2 246.8L411.8 246.6L412.4 246.5L413.1 246.5L413.8 246.6L414.3 246.8L444.2 264.5L444.6 264.8L444.8 265.1L444.8 265.9L444.7 266.2L444.5 266.6L444.1 266.8L442.4 267.6L441.8 267.8L441.2 267.9L440.5 267.9L439.9 267.8L439.3 267.5L409.4 249.9L409 249.6L408.8 249.3Z"/><path class="iso-shade" data-shade="0" d="M444.8 265.9L444.7 266.2L444.7 265.5L444.8 265.1ZM444.7 266.2L444.5 266.6L444.5 265.8L444.7 265.5ZM444.5 266.6L444.1 266.8L444.1 266.1L444.5 265.8ZM444.1 266.8L442.4 267.6L442.4 266.9L444.1 266.1ZM442.4 267.6L441.8 267.8L441.8 267.1L442.4 266.9Z"/><path class="iso-shade" data-shade="1" d="M441.8 267.8L441.2 267.9L441.2 267.2L441.8 267.1Z"/><path class="iso-shade" data-shade="2" d="M441.2 267.9L440.5 267.9L440.5 267.2L441.2 267.2ZM440.5 267.9L439.9 267.8L439.9 267L440.5 267.2Z"/><path class="iso-shade" data-shade="3" d="M439.9 267.8L439.3 267.5L439.3 266.8L439.9 267ZM439.3 267.5L409.4 249.9L409.4 249.2L439.3 266.8ZM409.4 249.9L409 249.6L409 248.9L409.4 249.2ZM409 249.6L408.8 249.3L408.8 248.5L409 248.9Z"/><path class="iso-top" d="M444.2 264.5L444.6 264.8L444.8 265.1L444.7 265.5L444.5 265.8L444.1 266.1L442.4 266.9L441.8 267.1L441.2 267.2L440.5 267.2L439.9 267L439.3 266.8L409.4 249.2L409 248.9L408.8 248.5L408.9 248.2L409.1 247.8L409.6 247.5L411.2 246.8L411.8 246.6L412.4 246.5L413.1 246.5L413.8 246.6L414.3 246.8Z"/><path class="iso-line iso-crease" data-tone="faint" d="M444.8 265.1L444.7 265.5L444.5 265.8L444.1 266.1L442.4 266.9L441.8 267.1L441.2 267.2L440.5 267.2L439.9 267L439.3 266.8L409.4 249.2L409 248.9L408.8 248.5"/><path class="iso-line iso-bevel" data-tone="faint" d="M444.8 265.1L444.4 265.4L444.2 265.7L443.8 266L442.2 266.8L441.7 266.9L441.2 267L440.6 267L440 266.9L439.5 266.7L409.6 249.1L409.3 248.8L408.8 248.5"/><path class="iso-line iso-edge" data-tone="mid" d="M408.8 248.5L408.9 248.2L409.1 247.8L409.6 247.5L411.2 246.8L411.8 246.6L412.4 246.5L413.1 246.5L413.8 246.6L414.3 246.8L444.2 264.5L444.6 264.8L444.8 265.1M444.8 265.9L444.7 266.2L444.5 266.6L444.1 266.8L442.4 267.6L441.8 267.8L441.2 267.9L440.5 267.9L439.9 267.8L439.3 267.5L409.4 249.9L409 249.6L408.8 249.3M444.8 265.1L444.8 265.9M408.8 248.5L408.8 249.3"/></g></g><g class="art-part" data-art-part="insurance.box.12" style="--part-delay:0.6000000000000001s"><g class="iso-solid"><path class="iso-fill" d="M395.3 254.8L395.3 254.7L395.5 254.5L395.7 254.3L396 254.2L396.3 254.2L396.6 254.2L397 254.3L397.2 254.4L444.3 282.1L444.5 282.2L444.5 282.4L444.5 283L444.5 283.1L444.4 283.3L444.2 283.4L443.9 283.5L443.6 283.6L443.2 283.6L442.9 283.5L442.6 283.4L395.6 255.7L395.4 255.6L395.3 255.4Z"/><path class="iso-shade" data-shade="0" d="M444.5 283L444.5 283.1L444.5 282.6L444.5 282.4ZM444.5 283.1L444.4 283.3L444.4 282.7L444.5 282.6ZM444.4 283.3L444.2 283.4L444.2 282.9L444.4 282.7ZM444.2 283.4L443.9 283.5L443.9 283L444.2 282.9Z"/><path class="iso-shade" data-shade="1" d="M443.9 283.5L443.6 283.6L443.6 283L443.9 283Z"/><path class="iso-shade" data-shade="2" d="M443.6 283.6L443.2 283.6L443.2 283L443.6 283ZM443.2 283.6L442.9 283.5L442.9 283L443.2 283Z"/><path class="iso-shade" data-shade="3" d="M442.9 283.5L442.6 283.4L442.6 282.8L442.9 283ZM442.6 283.4L395.6 255.7L395.6 255.2L442.6 282.8ZM395.6 255.7L395.4 255.6L395.4 255L395.6 255.2ZM395.4 255.6L395.3 255.4L395.3 254.8L395.4 255Z"/><path class="iso-top" d="M444.3 282.1L444.5 282.2L444.5 282.4L444.5 282.6L444.4 282.7L444.2 282.9L444.2 282.9L443.9 283L443.6 283L443.2 283L442.9 283L442.6 282.8L395.6 255.2L395.4 255L395.3 254.8L395.3 254.7L395.5 254.5L395.7 254.3L395.7 254.3L396 254.2L396.3 254.2L396.6 254.2L397 254.3L397.2 254.4Z"/><path class="iso-line iso-crease" data-tone="faint" d="M444.5 282.4L444.5 282.6L444.4 282.7L444.2 282.9M444.2 282.9L443.9 283L443.6 283L443.2 283L442.9 283L442.6 282.8L395.6 255.2L395.4 255L395.3 254.8"/><path class="iso-line iso-bevel" data-tone="faint" d="M444.5 282.4L444.3 282.6L444.2 282.7L444.2 282.9M444.2 282.9L443.8 282.9L443.5 282.9L443.3 282.9L443 282.9L442.8 282.8L395.8 255.1L395.6 255L395.3 254.8"/><path class="iso-line iso-edge" data-tone="lo" d="M444.2 282.9L444.2 282.9M395.3 254.8L395.3 254.7L395.5 254.5L395.7 254.3L395.7 254.3L396 254.2L396.3 254.2L396.6 254.2L397 254.3L397.2 254.4L444.3 282.1L444.5 282.2L444.5 282.4M444.5 283L444.5 283.1L444.4 283.3L444.2 283.4M444.2 283.4L443.9 283.5L443.6 283.6L443.2 283.6L442.9 283.5L442.6 283.4L395.6 255.7L395.4 255.6L395.3 255.4M444.5 282.4L444.5 283M444.2 282.9L444.2 283.4M444.2 282.9L444.2 283.4M395.3 254.8L395.3 255.4"/></g></g><g class="art-part" data-art-part="insurance.box.13" style="--part-delay:0.6000000000000001s"><g class="iso-solid"><path class="iso-fill" d="M385.5 259.5L385.6 259.3L385.7 259.2L385.9 259L386.2 258.9L386.5 258.9L386.9 258.9L387.2 258.9L387.4 259.1L422.7 279.8L422.9 280L423 280.1L423 280.7L423 280.9L422.9 281.1L422.6 281.2L422.3 281.3L422 281.3L421.7 281.3L421.4 281.3L421.1 281.2L385.8 260.4L385.6 260.2L385.5 260.1Z"/><path class="iso-shade" data-shade="0" d="M423 280.7L423 280.9L423 280.3L423 280.1ZM423 280.9L422.9 281.1L422.9 280.5L423 280.3ZM422.9 281.1L422.6 281.2L422.6 280.6L422.9 280.5ZM422.6 281.2L422.3 281.3L422.3 280.7L422.6 280.6Z"/><path class="iso-shade" data-shade="1" d="M422.3 281.3L422 281.3L422 280.8L422.3 280.7Z"/><path class="iso-shade" data-shade="2" d="M422 281.3L421.7 281.3L421.7 280.8L422 280.8ZM421.7 281.3L421.4 281.3L421.4 280.7L421.7 280.8Z"/><path class="iso-shade" data-shade="3" d="M421.4 281.3L421.1 281.2L421.1 280.6L421.4 280.7ZM421.1 281.2L385.8 260.4L385.8 259.8L421.1 280.6ZM385.8 260.4L385.6 260.2L385.6 259.7L385.8 259.8ZM385.6 260.2L385.5 260.1L385.5 259.5L385.6 259.7Z"/><path class="iso-top" d="M422.7 279.8L422.9 280L423 280.1L423 280.3L422.9 280.5L422.6 280.6L422.6 280.6L422.3 280.7L422 280.8L421.7 280.8L421.4 280.7L421.1 280.6L385.8 259.8L385.6 259.7L385.5 259.5L385.6 259.3L385.7 259.2L385.9 259L385.9 259L386.2 258.9L386.5 258.9L386.9 258.9L387.2 258.9L387.4 259.1Z"/><path class="iso-line iso-crease" data-tone="faint" d="M423 280.1L423 280.3L422.9 280.5L422.6 280.6M422.6 280.6L422.3 280.7L422 280.8L421.7 280.8L421.4 280.7L421.1 280.6L385.8 259.8L385.6 259.7L385.5 259.5"/><path class="iso-line iso-bevel" data-tone="faint" d="M423 280.1L422.8 280.3L422.7 280.4L422.6 280.6M422.6 280.6L422.3 280.6L422 280.7L421.7 280.7L421.5 280.6L421.2 280.5L386 259.8L385.8 259.6L385.5 259.5"/><path class="iso-line iso-edge" data-tone="lo" d="M422.6 280.6L422.6 280.6M385.5 259.5L385.6 259.3L385.7 259.2L385.9 259L385.9 259L386.2 258.9L386.5 258.9L386.9 258.9L387.2 258.9L387.4 259.1L422.7 279.8L422.9 280L423 280.1M423 280.7L423 280.9L422.9 281.1L422.6 281.2M422.6 281.2L422.3 281.3L422 281.3L421.7 281.3L421.4 281.3L421.1 281.2L385.8 260.4L385.6 260.2L385.5 260.1M423 280.1L423 280.7M422.6 280.6L422.6 281.2M422.6 280.6L422.6 281.2M385.5 259.5L385.5 260.1"/></g></g><g class="art-part" data-art-part="insurance.box.14" style="--part-delay:0.6000000000000001s"><g class="iso-solid"><path class="iso-fill" d="M375.7 264.2L375.8 264L375.9 263.8L376.1 263.7L376.4 263.6L376.7 263.5L377.1 263.6L377.4 263.6L377.6 263.7L424.7 291.4L424.9 291.6L425 291.7L425 292.3L424.9 292.5L424.8 292.7L424.6 292.8L424.3 292.9L424 292.9L423.6 292.9L423.3 292.9L423 292.8L376 265.1L375.8 264.9L375.7 264.7Z"/><path class="iso-shade" data-shade="0" d="M425 292.3L424.9 292.5L424.9 291.9L425 291.7ZM424.9 292.5L424.8 292.7L424.8 292.1L424.9 291.9ZM424.8 292.7L424.6 292.8L424.6 292.2L424.8 292.1ZM424.6 292.8L424.3 292.9L424.3 292.3L424.6 292.2Z"/><path class="iso-shade" data-shade="1" d="M424.3 292.9L424 292.9L424 292.4L424.3 292.3Z"/><path class="iso-shade" data-shade="2" d="M424 292.9L423.6 292.9L423.6 292.4L424 292.4ZM423.6 292.9L423.3 292.9L423.3 292.3L423.6 292.4Z"/><path class="iso-shade" data-shade="3" d="M423.3 292.9L423 292.8L423 292.2L423.3 292.3ZM423 292.8L376 265.1L376 264.5L423 292.2ZM376 265.1L375.8 264.9L375.8 264.4L376 264.5ZM375.8 264.9L375.7 264.7L375.7 264.2L375.8 264.4Z"/><path class="iso-top" d="M424.7 291.4L424.9 291.6L425 291.7L424.9 291.9L424.8 292.1L424.6 292.2L424.6 292.2L424.3 292.3L424 292.4L423.6 292.4L423.3 292.3L423 292.2L376 264.5L375.8 264.4L375.7 264.2L375.8 264L375.9 263.8L376.1 263.7L376.1 263.7L376.4 263.6L376.7 263.5L377.1 263.6L377.4 263.6L377.6 263.7Z"/><path class="iso-line iso-crease" data-tone="faint" d="M425 291.7L424.9 291.9L424.8 292.1L424.6 292.2M424.6 292.2L424.3 292.3L424 292.4L423.6 292.4L423.3 292.3L423 292.2L376 264.5L375.8 264.4L375.7 264.2"/><path class="iso-line iso-bevel" data-tone="faint" d="M425 291.7L424.7 291.9L424.6 292L424.6 292.2M424.6 292.2L424.2 292.2L424 292.3L423.7 292.3L423.4 292.2L423.2 292.1L376.2 264.4L376 264.3L375.7 264.2"/><path class="iso-line iso-edge" data-tone="lo" d="M424.6 292.2L424.6 292.2M375.7 264.2L375.8 264L375.9 263.8L376.1 263.7L376.1 263.7L376.4 263.6L376.7 263.5L377.1 263.6L377.4 263.6L377.6 263.7L424.7 291.4L424.9 291.6L425 291.7M425 292.3L424.9 292.5L424.8 292.7L424.6 292.8M424.6 292.8L424.3 292.9L424 292.9L423.6 292.9L423.3 292.9L423 292.8L376 265.1L375.8 264.9L375.7 264.7M425 291.7L425 292.3M424.6 292.2L424.6 292.8M424.6 292.2L424.6 292.8M375.7 264.2L375.7 264.7"/></g></g><g class="art-part" data-art-part="insurance.box.15" style="--part-delay:0.6000000000000001s"><g class="iso-solid"><path class="iso-fill" d="M365.9 268.9L366 268.7L366.1 268.5L366.3 268.4L366.6 268.3L366.9 268.2L367.3 268.2L367.6 268.3L367.9 268.4L403.1 289.2L403.3 289.3L403.4 289.5L403.4 290.1L403.4 290.2L403.3 290.4L403 290.5L402.8 290.6L402.4 290.7L402.1 290.7L401.8 290.6L401.5 290.5L366.2 269.7L366 269.6L365.9 269.4Z"/><path class="iso-shade" data-shade="0" d="M403.4 290.1L403.4 290.2L403.4 289.7L403.4 289.5ZM403.4 290.2L403.3 290.4L403.3 289.8L403.4 289.7ZM403.3 290.4L403 290.5L403 290L403.3 289.8ZM403 290.5L402.8 290.6L402.8 290.1L403 290Z"/><path class="iso-shade" data-shade="1" d="M402.8 290.6L402.4 290.7L402.4 290.1L402.8 290.1Z"/><path class="iso-shade" data-shade="2" d="M402.4 290.7L402.1 290.7L402.1 290.1L402.4 290.1ZM402.1 290.7L401.8 290.6L401.8 290.1L402.1 290.1Z"/><path class="iso-shade" data-shade="3" d="M401.8 290.6L401.5 290.5L401.5 289.9L401.8 290.1ZM401.5 290.5L366.2 269.7L366.2 269.2L401.5 289.9ZM366.2 269.7L366 269.6L366 269L366.2 269.2ZM366 269.6L365.9 269.4L365.9 268.9L366 269Z"/><path class="iso-top" d="M403.1 289.2L403.3 289.3L403.4 289.5L403.4 289.7L403.3 289.8L403 290L403 290L402.8 290.1L402.4 290.1L402.1 290.1L401.8 290.1L401.5 289.9L366.2 269.2L366 269L365.9 268.9L366 268.7L366.1 268.5L366.3 268.4L366.3 268.4L366.6 268.3L366.9 268.2L367.3 268.2L367.6 268.3L367.9 268.4Z"/><path class="iso-line iso-crease" data-tone="faint" d="M403.4 289.5L403.4 289.7L403.3 289.8L403 290M403 290L402.8 290.1L402.4 290.1L402.1 290.1L401.8 290.1L401.5 289.9L366.2 269.2L366 269L365.9 268.9"/><path class="iso-line iso-bevel" data-tone="faint" d="M403.4 289.5L403.2 289.7L403.1 289.8L403 290M403 290L402.7 290L402.4 290L402.1 290L401.9 290L401.6 289.9L366.4 269.1L366.2 269L365.9 268.9"/><path class="iso-line iso-edge" data-tone="lo" d="M403 290L403 290M365.9 268.9L366 268.7L366.1 268.5L366.3 268.4L366.3 268.4L366.6 268.3L366.9 268.2L367.3 268.2L367.6 268.3L367.9 268.4L403.1 289.2L403.3 289.3L403.4 289.5M403.4 290.1L403.4 290.2L403.3 290.4L403 290.5M403 290.5L402.8 290.6L402.4 290.7L402.1 290.7L401.8 290.6L401.5 290.5L366.2 269.7L366 269.6L365.9 269.4M403.4 289.5L403.4 290.1M403 290L403 290.5M403 290L403 290.5M365.9 268.9L365.9 269.4"/></g></g><g class="art-part" data-art-part="insurance.box.16" style="--part-delay:0.6000000000000001s"><g class="iso-solid"><path class="iso-fill" d="M356.2 273.5L356.2 273.3L356.3 273.2L356.5 273L356.8 272.9L357.1 272.9L357.5 272.9L357.8 273L358.1 273.1L405.1 300.8L405.3 300.9L405.4 301.1L405.4 301.6L405.4 301.8L405.2 302L405 302.1L404.7 302.2L404.4 302.3L404 302.3L403.7 302.2L403.5 302.1L356.4 274.4L356.2 274.3L356.2 274.1Z"/><path class="iso-shade" data-shade="0" d="M405.4 301.6L405.4 301.8L405.4 301.3L405.4 301.1ZM405.4 301.8L405.2 302L405.2 301.4L405.4 301.3ZM405.2 302L405 302.1L405 301.6L405.2 301.4ZM405 302.1L404.7 302.2L404.7 301.7L405 301.6Z"/><path class="iso-shade" data-shade="1" d="M404.7 302.2L404.4 302.3L404.4 301.7L404.7 301.7Z"/><path class="iso-shade" data-shade="2" d="M404.4 302.3L404 302.3L404 301.7L404.4 301.7ZM404 302.3L403.7 302.2L403.7 301.7L404 301.7Z"/><path class="iso-shade" data-shade="3" d="M403.7 302.2L403.5 302.1L403.5 301.5L403.7 301.7ZM403.5 302.1L356.4 274.4L356.4 273.9L403.5 301.5ZM356.4 274.4L356.2 274.3L356.2 273.7L356.4 273.9ZM356.2 274.3L356.2 274.1L356.2 273.5L356.2 273.7Z"/><path class="iso-top" d="M405.1 300.8L405.3 300.9L405.4 301.1L405.4 301.3L405.2 301.4L405 301.6L405 301.6L404.7 301.7L404.4 301.7L404 301.7L403.7 301.7L403.5 301.5L356.4 273.9L356.2 273.7L356.2 273.5L356.2 273.3L356.3 273.2L356.5 273L356.5 273L356.8 272.9L357.1 272.9L357.5 272.9L357.8 273L358.1 273.1Z"/><path class="iso-line iso-crease" data-tone="faint" d="M405.4 301.1L405.4 301.3L405.2 301.4L405 301.6M405 301.6L404.7 301.7L404.4 301.7L404 301.7L403.7 301.7L403.5 301.5L356.4 273.9L356.2 273.7L356.2 273.5"/><path class="iso-line iso-bevel" data-tone="faint" d="M405.4 301.1L405.1 301.2L405 301.4L405 301.6M405 301.6L404.6 301.6L404.4 301.6L404.1 301.6L403.8 301.6L403.6 301.5L356.6 273.8L356.4 273.7L356.2 273.5"/><path class="iso-line iso-edge" data-tone="lo" d="M405 301.6L405 301.6M356.2 273.5L356.2 273.3L356.3 273.2L356.5 273L356.5 273L356.8 272.9L357.1 272.9L357.5 272.9L357.8 273L358.1 273.1L405.1 300.8L405.3 300.9L405.4 301.1M405.4 301.6L405.4 301.8L405.2 302L405 302.1M405 302.1L404.7 302.2L404.4 302.3L404 302.3L403.7 302.2L403.5 302.1L356.4 274.4L356.2 274.3L356.2 274.1M405.4 301.1L405.4 301.6M405 301.6L405 302.1M405 301.6L405 302.1M356.2 273.5L356.2 274.1"/></g></g></svg>
